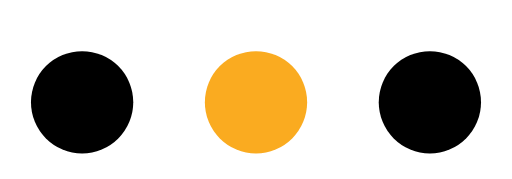
t = 0.00 s
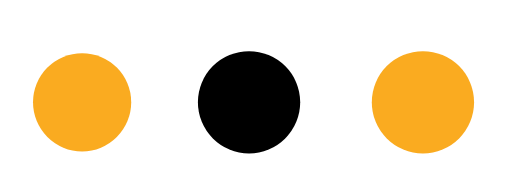
t = 0.23 s
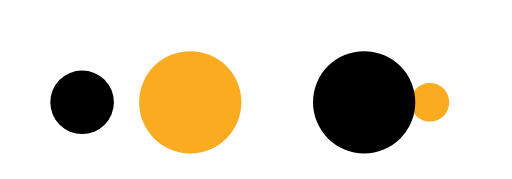
t = 0.38 s
t = 0.60 s: frame unchanged from t = 0.00 s, image omitted
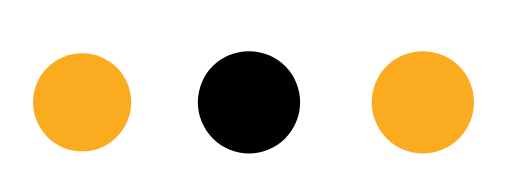
t = 0.83 s
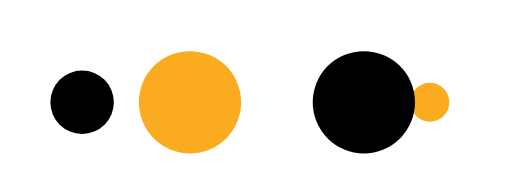
t = 0.98 s

The animated SVG that drew these frames (rendered in a browser with its animation timeline set to each time). Animation: 10 SMIL elements (animate=10); one cycle of 1.21 s, repeats indefinitely.

<?xml version="1.0" encoding="utf-8"?>
<svg xmlns="http://www.w3.org/2000/svg" xmlns:xlink="http://www.w3.org/1999/xlink" style="margin: auto; background: transparent; display: block; shape-rendering: auto; animation-play-state: running; animation-delay: 0s;" width="120%" height="100%" viewBox="0 30 100 35" preserveAspectRatio="xMidYMid">
<circle cx="84" cy="50" r="10" fill="#000000" style="animation-play-state: running; animation-delay: 0s;">
    <animate attributeName="r" repeatCount="indefinite" dur="0.3012048192771084s" calcMode="spline" keyTimes="0;1" values="10;0" keySplines="0 0.5 0.5 1" begin="0s" style="animation-play-state: running; animation-delay: 0s;"></animate>
    <animate attributeName="fill" repeatCount="indefinite" dur="1.2048192771084336s" calcMode="discrete" keyTimes="0;0.25;0.5;0.75;1" values="#000000;#faab20;#000000;#faab20;#000000" begin="0s" style="animation-play-state: running; animation-delay: 0s;"></animate>
</circle><circle cx="16" cy="50" r="10" fill="#000000" style="animation-play-state: running; animation-delay: 0s;">
  <animate attributeName="r" repeatCount="indefinite" dur="1.2048192771084336s" calcMode="spline" keyTimes="0;0.25;0.5;0.75;1" values="0;0;10;10;10" keySplines="0 0.5 0.5 1;0 0.5 0.5 1;0 0.5 0.5 1;0 0.5 0.5 1" begin="0s" style="animation-play-state: running; animation-delay: 0s;"></animate>
  <animate attributeName="cx" repeatCount="indefinite" dur="1.2048192771084336s" calcMode="spline" keyTimes="0;0.25;0.5;0.75;1" values="16;16;16;50;84" keySplines="0 0.5 0.5 1;0 0.5 0.5 1;0 0.5 0.5 1;0 0.5 0.5 1" begin="0s" style="animation-play-state: running; animation-delay: 0s;"></animate>
</circle><circle cx="50" cy="50" r="10" fill="#faab20" style="animation-play-state: running; animation-delay: 0s;">
  <animate attributeName="r" repeatCount="indefinite" dur="1.2048192771084336s" calcMode="spline" keyTimes="0;0.25;0.5;0.75;1" values="0;0;10;10;10" keySplines="0 0.5 0.5 1;0 0.5 0.5 1;0 0.5 0.5 1;0 0.5 0.5 1" begin="-0.3012048192771084s" style="animation-play-state: running; animation-delay: 0s;"></animate>
  <animate attributeName="cx" repeatCount="indefinite" dur="1.2048192771084336s" calcMode="spline" keyTimes="0;0.25;0.5;0.75;1" values="16;16;16;50;84" keySplines="0 0.5 0.5 1;0 0.5 0.5 1;0 0.5 0.5 1;0 0.5 0.5 1" begin="-0.3012048192771084s" style="animation-play-state: running; animation-delay: 0s;"></animate>
</circle><circle cx="84" cy="50" r="10" fill="#000000" style="animation-play-state: running; animation-delay: 0s;">
  <animate attributeName="r" repeatCount="indefinite" dur="1.2048192771084336s" calcMode="spline" keyTimes="0;0.25;0.5;0.75;1" values="0;0;10;10;10" keySplines="0 0.5 0.5 1;0 0.5 0.5 1;0 0.5 0.5 1;0 0.5 0.5 1" begin="-0.6024096385542168s" style="animation-play-state: running; animation-delay: 0s;"></animate>
  <animate attributeName="cx" repeatCount="indefinite" dur="1.2048192771084336s" calcMode="spline" keyTimes="0;0.25;0.5;0.75;1" values="16;16;16;50;84" keySplines="0 0.5 0.5 1;0 0.5 0.5 1;0 0.5 0.5 1;0 0.5 0.5 1" begin="-0.6024096385542168s" style="animation-play-state: running; animation-delay: 0s;"></animate>
</circle><circle cx="16" cy="50" r="10" fill="#faab20" style="animation-play-state: running; animation-delay: 0s;">
  <animate attributeName="r" repeatCount="indefinite" dur="1.2048192771084336s" calcMode="spline" keyTimes="0;0.25;0.5;0.75;1" values="0;0;10;10;10" keySplines="0 0.5 0.5 1;0 0.5 0.5 1;0 0.5 0.5 1;0 0.5 0.5 1" begin="-0.9036144578313252s" style="animation-play-state: running; animation-delay: 0s;"></animate>
  <animate attributeName="cx" repeatCount="indefinite" dur="1.2048192771084336s" calcMode="spline" keyTimes="0;0.25;0.5;0.75;1" values="16;16;16;50;84" keySplines="0 0.5 0.5 1;0 0.5 0.5 1;0 0.5 0.5 1;0 0.5 0.5 1" begin="-0.9036144578313252s" style="animation-play-state: running; animation-delay: 0s;"></animate>
</circle>
</svg>